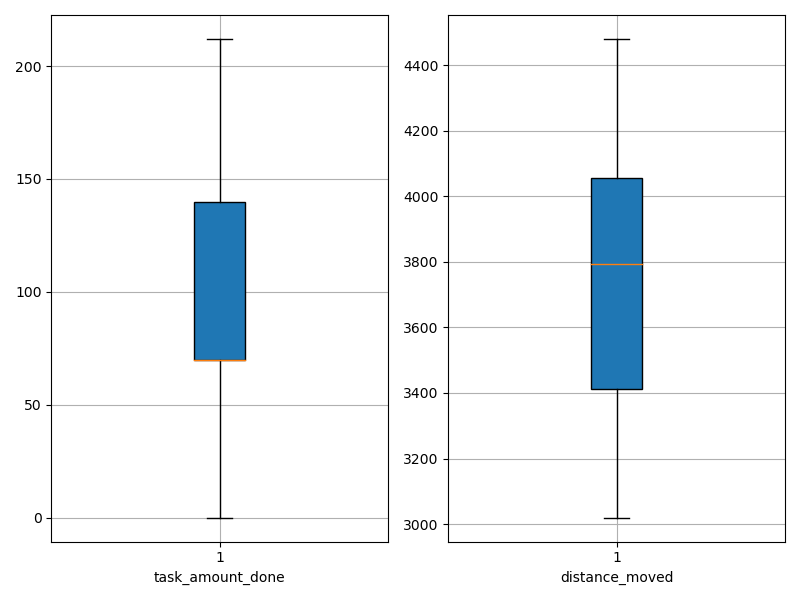

The table this chart was drawn from, first rows:
agent_id, task_amount_done, distance_moved
0, 139.0, 3468
1, 70.0, 4059
2, 70.0, 4038
3, 140.0, 3360
4, 70.0, 4025
5, 0.0, 4280
6, 71.0, 4039
7, 141.0, 3095
8, 70.0, 3768
9, 139.0, 3494
10, 0.0, 4480
11, 141.0, 3147
12, 69.0, 3414
13, 140.0, 3371
14, 212.0, 3247
15, 210.0, 3062
16, 69.0, 4069
17, 0.0, 4353
18, 140.0, 3600
19, 0.0, 4471
20, 70.0, 4015
21, 140.0, 3180
22, 138.0, 3463
23, 71.0, 3704
24, 70.0, 3994
25, 140.0, 3667
26, 69.0, 3925
27, 0.0, 4381
28, 210.0, 3020
29, 70.0, 3822
30, 70.0, 4100
31, 70.0, 3761
32, 70.0, 4060
33, 209.0, 3114
34, 140.0, 3552
35, 71.0, 3856
36, 0.0, 4463
37, 70.0, 4041
38, 141.0, 3407
39, 70.0, 4053
